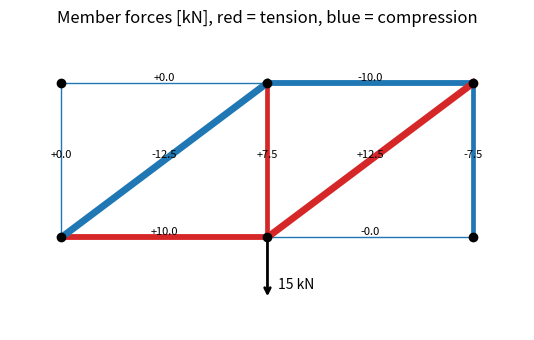

The script that saved this image:
"""P01.13 Systems of Linear Equations: reference solution.

Gaussian elimination with partial pivoting, LU factorisation, determinant and inverse, all written
from scratch in NumPy and checked against ``numpy.linalg``; applied to the member forces of a
statically determinate planar truss (the method of joints as one linear system).

Conventions:
    * ``A`` is an (n, n) float array, ``b`` an (n,) array; every routine copies its inputs.
    * Pivoting is partial (row swaps on the largest |entry| in the column); ``P A = L U`` with
      ``P`` a permutation matrix, ``L`` unit lower triangular, ``U`` upper triangular.
    * Truss: nodes (j, 2) in metres; members as (i, k) index pairs; supports as (node, dof) with
      dof 0 = x, 1 = y; loads as {node: (Fx, Fy)} in newtons. Unknowns are the m member forces
      (tension positive) followed by the r reactions; the system is A x = -P.

Run:  python solution.py          (prints the truss solution and the verification table, writes truss_forces.png)
Test: AEFS_IMPL=solution pytest curriculum/phase-01/lesson-13-linear-systems
"""
from __future__ import annotations

from pathlib import Path

import numpy as np

SINGULAR_TOL = 1e-14      # a pivot below this fraction of max|A| is treated as zero


# ----------------------------------------------------------------------------- input checks

def _as_system(A: np.ndarray, b: np.ndarray | None = None) -> tuple[np.ndarray, np.ndarray | None]:
    """Copy A (and b) as float arrays and check that A is square and b matches it."""
    A = np.array(A, dtype=float, copy=True)
    if A.ndim != 2 or A.shape[0] != A.shape[1]:
        raise ValueError(f"A must be square, got shape {A.shape}")
    if b is None:
        return A, None
    b = np.array(b, dtype=float, copy=True)
    if b.shape != (A.shape[0],):
        raise ValueError(f"b must have shape ({A.shape[0]},), got {b.shape}")
    return A, b


# ----------------------------------------------------------------------------- triangular solves

def back_substitution(U: np.ndarray, c: np.ndarray) -> np.ndarray:
    """Solve U x = c for upper-triangular U, last row first. Raise ``ValueError`` on a zero diagonal."""
    U, c = _as_system(U, c)
    n = len(c)
    x = np.zeros(n)
    for i in range(n - 1, -1, -1):
        if U[i, i] == 0.0:
            raise ValueError(f"zero pivot on the diagonal at row {i}")
        x[i] = (c[i] - U[i, i + 1:] @ x[i + 1:]) / U[i, i]
    return x


def forward_substitution(L: np.ndarray, c: np.ndarray) -> np.ndarray:
    """Solve L y = c for lower-triangular L, first row first. Raise ``ValueError`` on a zero diagonal."""
    L, c = _as_system(L, c)
    n = len(c)
    y = np.zeros(n)
    for i in range(n):
        if L[i, i] == 0.0:
            raise ValueError(f"zero pivot on the diagonal at row {i}")
        y[i] = (c[i] - L[i, :i] @ y[:i]) / L[i, i]
    return y


# ----------------------------------------------------------------------------- elimination

def forward_elimination(A: np.ndarray, b: np.ndarray, pivot: bool = True) -> tuple[np.ndarray, np.ndarray, np.ndarray]:
    """Reduce A x = b to U x = c by row operations; return (U, c, perm).

    ``perm`` records the row order: row i of U came from row perm[i] of A. With ``pivot=True`` each
    column's largest remaining |entry| is swapped into the pivot position first (partial pivoting).
    Raise ``ValueError`` if a pivot smaller than ``SINGULAR_TOL`` times max|A| is met (singular matrix).
    """
    U, c = _as_system(A, b)
    n = len(c)
    perm = np.arange(n)
    scale = max(float(np.max(np.abs(U))), np.finfo(float).tiny)
    for k in range(n):
        if pivot:
            p = k + int(np.argmax(np.abs(U[k:, k])))
            if p != k:
                U[[k, p]] = U[[p, k]]
                c[[k, p]] = c[[p, k]]
                perm[[k, p]] = perm[[p, k]]
        if abs(U[k, k]) < SINGULAR_TOL * scale:
            raise ValueError(f"matrix is singular to working precision (pivot {U[k, k]:.2e} at step {k})")
        for i in range(k + 1, n):
            factor = U[i, k] / U[k, k]
            U[i, k:] -= factor * U[k, k:]
            c[i] -= factor * c[k]
    return U, c, perm


def gaussian_elimination(A: np.ndarray, b: np.ndarray, pivot: bool = True) -> np.ndarray:
    """Solve A x = b by forward elimination (partial pivoting by default) and back substitution."""
    U, c, _ = forward_elimination(A, b, pivot=pivot)
    return back_substitution(U, c)


def lu_decompose(A: np.ndarray) -> tuple[np.ndarray, np.ndarray, np.ndarray]:
    """Factor P A = L U with partial pivoting; return (P, L, U). Raise ``ValueError`` if A is singular."""
    U, _ = _as_system(A)
    n = U.shape[0]
    L = np.eye(n)
    perm = np.arange(n)
    scale = max(float(np.max(np.abs(U))), np.finfo(float).tiny)
    for k in range(n):
        p = k + int(np.argmax(np.abs(U[k:, k])))
        if p != k:
            U[[k, p]] = U[[p, k]]
            perm[[k, p]] = perm[[p, k]]
            L[[k, p], :k] = L[[p, k], :k]      # swap the multipliers already stored
        if abs(U[k, k]) < SINGULAR_TOL * scale:
            raise ValueError(f"matrix is singular to working precision (pivot {U[k, k]:.2e} at step {k})")
        for i in range(k + 1, n):
            L[i, k] = U[i, k] / U[k, k]
            U[i, k:] -= L[i, k] * U[k, k:]
    P = np.eye(n)[perm]
    return P, L, np.triu(U)


def lu_solve(P: np.ndarray, L: np.ndarray, U: np.ndarray, b: np.ndarray) -> np.ndarray:
    """Solve A x = b given P A = L U: forward-substitute L y = P b, then back-substitute U x = y."""
    b = np.asarray(b, dtype=float)
    return back_substitution(U, forward_substitution(L, P @ b))


def determinant(A: np.ndarray) -> float:
    """det(A) from the LU factors: the product of U's diagonal times the sign of the permutation."""
    A, _ = _as_system(A)
    try:
        P, _, U = lu_decompose(A)
    except ValueError:
        return 0.0
    return float(np.linalg.det(P)) * float(np.prod(np.diag(U)))


def inverse_gauss_jordan(A: np.ndarray) -> np.ndarray:
    """Invert A by reducing [A | I] to [I | A^-1] with partial pivoting. Raise ``ValueError`` if singular."""
    A, _ = _as_system(A)
    n = A.shape[0]
    M = np.hstack([A, np.eye(n)])
    scale = max(float(np.max(np.abs(A))), np.finfo(float).tiny)
    for k in range(n):
        p = k + int(np.argmax(np.abs(M[k:, k])))
        if p != k:
            M[[k, p]] = M[[p, k]]
        if abs(M[k, k]) < SINGULAR_TOL * scale:
            raise ValueError("matrix is singular to working precision")
        M[k] /= M[k, k]
        for i in range(n):
            if i != k:
                M[i] -= M[i, k] * M[k]
    return M[:, n:]


def residual_norm(A: np.ndarray, x: np.ndarray, b: np.ndarray) -> float:
    """Relative residual ||b - A x|| / ||b|| (2-norm); for b = 0 return the absolute residual."""
    A, b = _as_system(A, b)
    r = np.linalg.norm(b - A @ np.asarray(x, dtype=float))
    nb = np.linalg.norm(b)
    return float(r / nb) if nb > 0.0 else float(r)


def iterative_refinement(A: np.ndarray, b: np.ndarray, steps: int = 3, pivot: bool = True) -> np.ndarray:
    """Solve A x = b, then ``steps`` times solve A d = r for the residual r = b - A x and update x += d.

    Each correction reuses the same (possibly poor) elimination; the residual is computed with the
    full matrix, so a backward-unstable solve is repaired but an ill-conditioned problem is not.
    """
    A, b = _as_system(A, b)
    x = gaussian_elimination(A, b, pivot=pivot)
    for _ in range(steps):
        r = b - A @ x
        x = x + gaussian_elimination(A, r, pivot=pivot)
    return x


def elimination_flops(n: int) -> float:
    """Floating-point operations of forward elimination plus back substitution on one right-hand side.

    Elimination: sum over k of 2 (n - k)(n - k + 1) ~ 2 n**3 / 3; back substitution: n**2.
    """
    if n < 1:
        raise ValueError("n must be at least 1")
    k = np.arange(1, n + 1)
    return float(np.sum(2.0 * (n - k) * (n - k + 1)) + n**2)


def hilbert(n: int) -> np.ndarray:
    """The n x n Hilbert matrix H[i, j] = 1 / (i + j + 1): symmetric, positive definite and terribly conditioned."""
    i = np.arange(n)
    return 1.0 / (i[:, None] + i[None, :] + 1.0)


# ----------------------------------------------------------------------------- the truss

def two_bay_truss() -> tuple[np.ndarray, list[tuple[int, int]], list[tuple[int, int]]]:
    """A two-bay planar truss, 4 m long and 1.5 m tall: 6 nodes, 9 members, pin at node 0, roller at node 2.

    Nodes 0, 1, 2 along the bottom chord at x = 0, 2, 4 m; nodes 3, 4, 5 above them at y = 1.5 m.
    Members: bottom chord, top chord, three verticals, two diagonals (0-4 and 1-5).
    """
    nodes = np.array([[0.0, 0.0], [2.0, 0.0], [4.0, 0.0], [0.0, 1.5], [2.0, 1.5], [4.0, 1.5]])
    members = [(0, 1), (1, 2), (3, 4), (4, 5), (0, 3), (1, 4), (2, 5), (0, 4), (1, 5)]
    supports = [(0, 0), (0, 1), (2, 1)]
    return nodes, members, supports


def truss_equilibrium_matrix(nodes: np.ndarray, members: list[tuple[int, int]],
                             supports: list[tuple[int, int]]) -> np.ndarray:
    """Equilibrium matrix A, shape (2 j, m + r): row 2 i + d is the d-component of force balance at node i.

    Column of member (i, k): +e at node i and -e at node k, with e the unit vector from i to k, so a positive
    (tension) force pulls each end toward the other. Column of reaction (node, dof): 1 in that row.
    """
    nodes = np.asarray(nodes, dtype=float)
    j = nodes.shape[0]
    m, r = len(members), len(supports)
    A = np.zeros((2 * j, m + r))
    for col, (i, k) in enumerate(members):
        d = nodes[k] - nodes[i]
        length = np.linalg.norm(d)
        if length == 0.0:
            raise ValueError(f"member {col} joins coincident nodes {i} and {k}")
        e = d / length
        A[2 * i:2 * i + 2, col] += e
        A[2 * k:2 * k + 2, col] -= e
    for col, (node, dof) in enumerate(supports):
        if dof not in (0, 1):
            raise ValueError("support dof must be 0 (x) or 1 (y)")
        A[2 * node + dof, m + col] = 1.0
    return A


def truss_load_vector(n_nodes: int, loads: dict[int, tuple[float, float]]) -> np.ndarray:
    """Right-hand side -P of the joint equations: external loads enter with a minus sign."""
    b = np.zeros(2 * n_nodes)
    for node, (fx, fy) in loads.items():
        b[2 * node] -= fx
        b[2 * node + 1] -= fy
    return b


def solve_truss(nodes: np.ndarray, members: list[tuple[int, int]], supports: list[tuple[int, int]],
                loads: dict[int, tuple[float, float]]) -> tuple[np.ndarray, np.ndarray]:
    """Member forces (tension positive, N) and reactions (N) of a statically determinate truss.

    Raise ``ValueError`` if the equilibrium matrix is not square (m + r != 2 j) or is singular (a mechanism).
    """
    A = truss_equilibrium_matrix(nodes, members, supports)
    if A.shape[0] != A.shape[1]:
        raise ValueError(f"truss is not statically determinate by count: {A.shape[1]} unknowns, {A.shape[0]} equations")
    b = truss_load_vector(len(nodes), loads)
    x = gaussian_elimination(A, b)
    return x[:len(members)], x[len(members):]


def main(out_dir: str | Path = ".") -> None:
    """Solve the two-bay truss, verify every routine against numpy.linalg and save truss_forces.png."""
    import time

    import matplotlib

    matplotlib.use("Agg")
    import matplotlib.pyplot as plt

    out_dir = Path(out_dir)
    nodes, members, supports = two_bay_truss()
    loads = {1: (0.0, -15000.0)}          # a 1.5 t engine hangs from the lower chord's middle joint
    A = truss_equilibrium_matrix(nodes, members, supports)
    b = truss_load_vector(len(nodes), loads)
    forces, reactions = solve_truss(nodes, members, supports, loads)
    x_np = np.linalg.solve(A, b)
    print("Two-bay truss, 15 kN down at node 1 (tension positive):")
    for (i, k), f in zip(members, forces):
        print(f"  member {i}-{k}: {f / 1e3:+8.3f} kN")
    for (node, dof), rr in zip(supports, reactions):
        print(f"  reaction node {node} {'xy'[dof]}: {rr / 1e3:+8.3f} kN")
    print(f"  max |ours - numpy.linalg.solve| = {np.max(np.abs(np.concatenate([forces, reactions]) - x_np)):.2e} N")
    print(f"  relative residual ||b - A x|| / ||b|| = {residual_norm(A, np.concatenate([forces, reactions]), b):.2e}")
    print(f"  det A = {determinant(A):.6f}   (numpy: {np.linalg.det(A):.6f})")

    # Mechanism: remove a diagonal and the matrix becomes singular.
    try:
        solve_truss(nodes, members[:-1] + [(3, 5)], supports, loads)   # replace diagonal 1-5 by a duplicate top chord
    except ValueError as err:
        print(f"  without diagonal 1-5: {err}")

    # Verification against numpy on random systems.
    rng = np.random.default_rng(13)
    print("\nRandom systems, ours against numpy.linalg:")
    for n in (3, 10, 50):
        M = rng.standard_normal((n, n))
        v = rng.standard_normal(n)
        x = gaussian_elimination(M, v)
        P, L, U = lu_decompose(M)
        print(f"  n = {n:3d}: |x - numpy| = {np.max(np.abs(x - np.linalg.solve(M, v))):.1e}, "
              f"|PA - LU| = {np.max(np.abs(P @ M - L @ U)):.1e}, |det - numpy| / |det| = "
              f"{abs(determinant(M) - np.linalg.det(M)) / abs(np.linalg.det(M)):.1e}, "
              f"|A A^-1 - I| = {np.max(np.abs(M @ inverse_gauss_jordan(M) - np.eye(n))):.1e}")

    # Why pivot: a tiny pivot without swapping destroys the answer.
    T = np.array([[1e-13, 1.0], [1.0, 1.0]])
    t = np.array([1.0, 2.0])
    print(f"\nTiny pivot: without pivoting x = {gaussian_elimination(T, t, pivot=False)}, with pivoting x = {gaussian_elimination(T, t)}, exact ~ [1, 1]")
    print(f"  no pivoting but 2 steps of iterative refinement: x = {iterative_refinement(T, t, steps=2, pivot=False)}")

    # Conditioning: the Hilbert matrix.
    print("\nHilbert matrix H x = H 1 (exact solution: all ones):")
    for n in (4, 8, 10):
        H = hilbert(n)
        ones = np.ones(n)
        x = gaussian_elimination(H, H @ ones)
        x_ref = iterative_refinement(H, H @ ones, steps=3)
        print(f"  n = {n:2d}: cond = {np.linalg.cond(H):.1e}, residual = {residual_norm(H, x, H @ ones):.1e}, "
              f"max error = {np.max(np.abs(x - ones)):.1e}, after refinement = {np.max(np.abs(x_ref - ones)):.1e}")

    # Cost: operation count and wall time against LAPACK.
    print("\nCost: 2 n^3 / 3 operations, and a Python loop against LAPACK:")
    for n in (100, 200, 400):
        M = rng.standard_normal((n, n))
        v = rng.standard_normal(n)
        t0 = time.perf_counter()
        gaussian_elimination(M, v)
        t1 = time.perf_counter()
        np.linalg.solve(M, v)
        t2 = time.perf_counter()
        print(f"  n = {n}: {elimination_flops(n):.2e} flops, ours {1e3 * (t1 - t0):7.1f} ms, numpy {1e3 * (t2 - t1):6.2f} ms")

    # Figure: the truss with member forces coloured by sign.
    fig, ax = plt.subplots(figsize=(7, 3.5))
    fmax = np.max(np.abs(forces))
    for (i, k), f in zip(members, forces):
        xs, ys = nodes[[i, k], 0], nodes[[i, k], 1]
        ax.plot(xs, ys, color="C3" if f > 0 else "C0", lw=1.0 + 4.0 * abs(f) / fmax)
        ax.text(xs.mean(), ys.mean(), f"{f / 1e3:+.1f}", fontsize=8, ha="center", va="bottom")
    ax.plot(nodes[:, 0], nodes[:, 1], "ko")
    ax.annotate("", xy=(2.0, -0.6), xytext=(2.0, 0.0), arrowprops=dict(arrowstyle="->", lw=2))
    ax.text(2.1, -0.5, "15 kN")
    ax.set_aspect("equal")
    ax.set_xlim(-0.5, 4.5)
    ax.set_ylim(-0.9, 2.0)
    ax.set_title("Member forces [kN], red = tension, blue = compression")
    ax.axis("off")
    fig.tight_layout()
    fig.savefig(out_dir / "truss_forces.png", dpi=150)
    print(f"\nsaved {out_dir / 'truss_forces.png'}")


if __name__ == "__main__":
    main()
